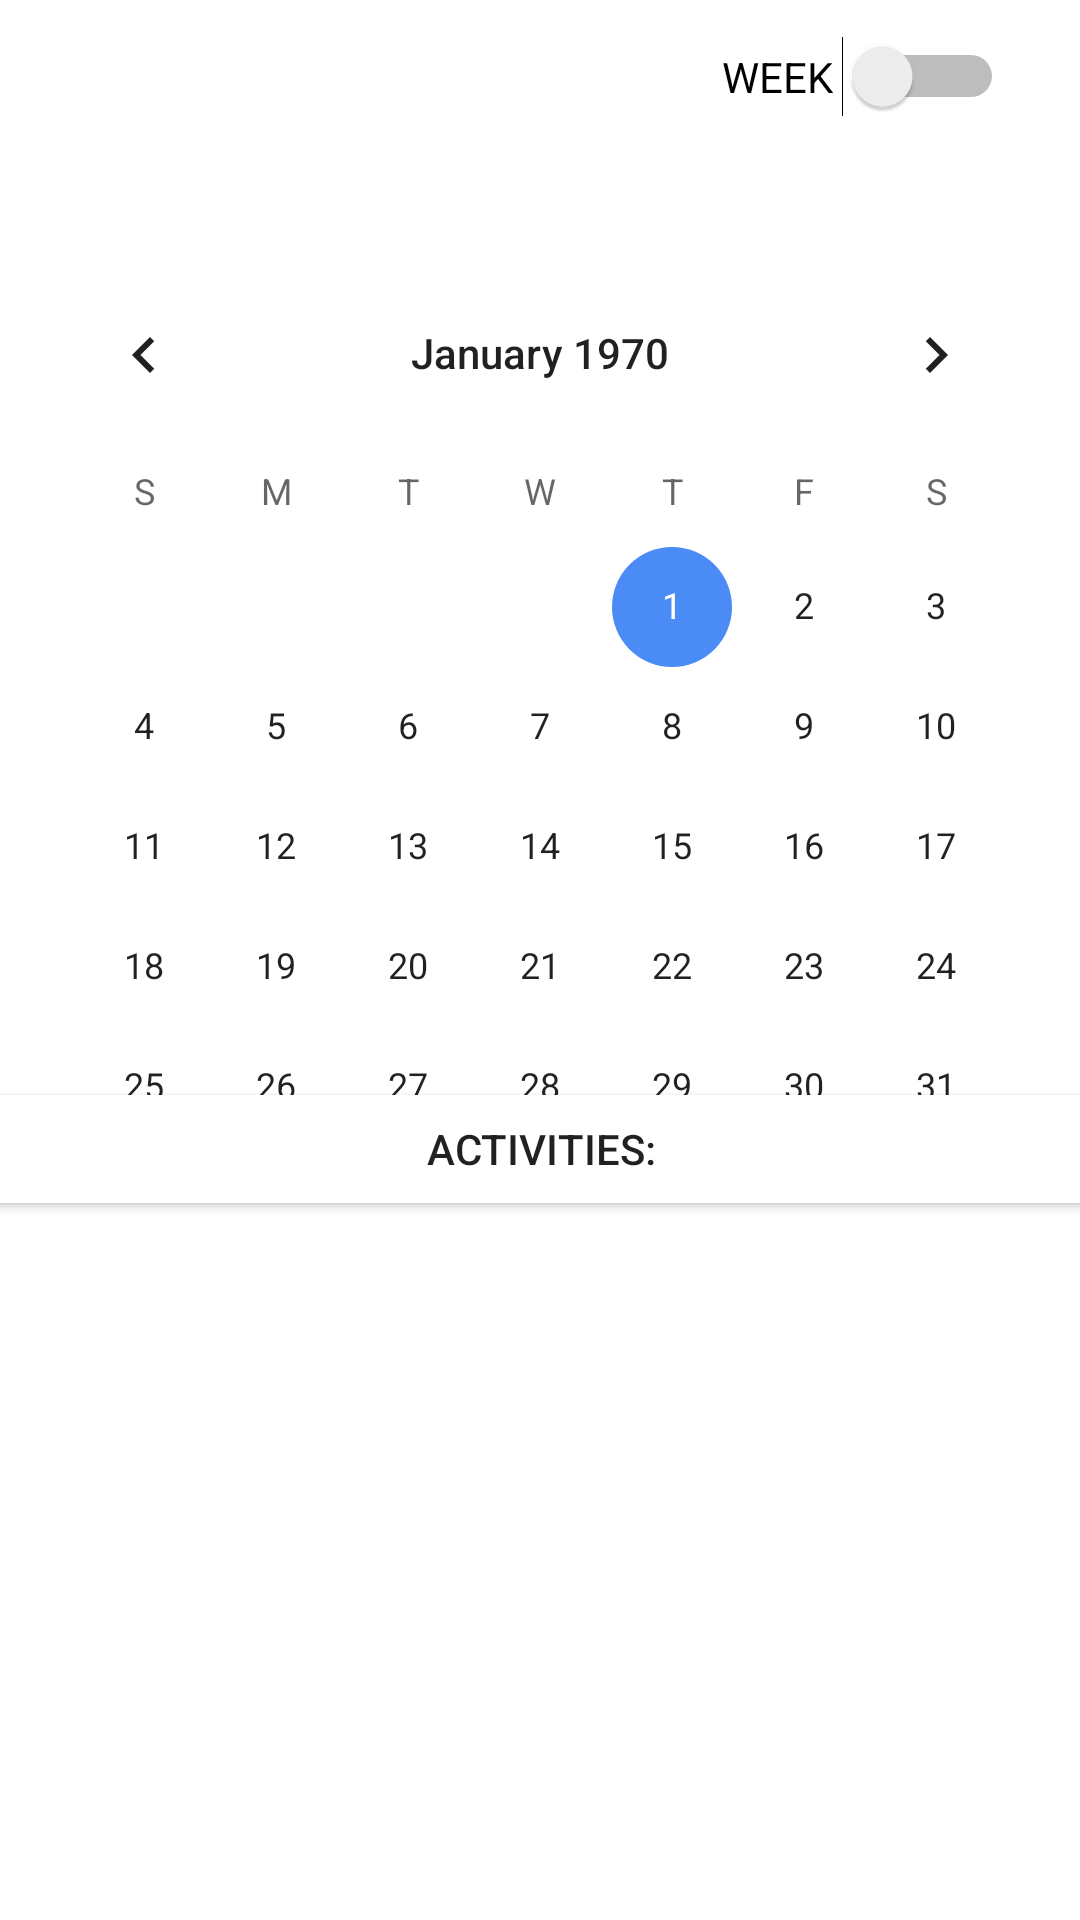

Layout XML and referenced resources for this Android screen:
<!-- AndroidManifest.xml: application theme Theme.PersonalPhysicalTracker -->
<!-- res/layout/fragment_calendar.xml -->
<?xml version="1.0" encoding="utf-8"?>
<androidx.constraintlayout.widget.ConstraintLayout xmlns:android="http://schemas.android.com/apk/res/android"
    xmlns:app="http://schemas.android.com/apk/res-auto"
    xmlns:tools="http://schemas.android.com/tools"
    android:layout_width="match_parent"
    android:layout_height="match_parent"
    tools:context=".ui.calendar.CalendarFragment">

    <CalendarView
        android:id="@+id/view_calendar"
        android:layout_width="wrap_content"
        android:layout_height="wrap_content"
        android:focusedMonthDateColor="#7C4C4C"
        android:weekSeparatorLineColor="#9C7272"
        app:layout_constraintBottom_toBottomOf="parent"
        app:layout_constraintEnd_toEndOf="parent"
        app:layout_constraintHorizontal_bias="0.491"
        app:layout_constraintStart_toStartOf="parent"
        app:layout_constraintTop_toTopOf="parent"
        app:layout_constraintVertical_bias="0.279" />

    <Switch
        android:id="@+id/switch_calendar"
        android:layout_width="94dp"
        android:layout_height="51dp"
        android:text="@string/title_week"
        app:layout_constraintBottom_toTopOf="@+id/calendarView"
        app:layout_constraintEnd_toEndOf="parent"
        app:layout_constraintHorizontal_bias="0.905"
        app:layout_constraintStart_toStartOf="parent"
        app:layout_constraintTop_toTopOf="parent"
        app:layout_constraintVertical_bias="0.843"
        tools:ignore="UseSwitchCompatOrMaterialXml" />

    <ScrollView
        android:layout_width="409dp"
        android:layout_height="281dp"
        app:layout_constraintBottom_toBottomOf="parent"
        app:layout_constraintEnd_toEndOf="parent"
        app:layout_constraintStart_toStartOf="parent"
        app:layout_constraintTop_toBottomOf="@+id/calendarView">


        <Button
            android:id="@+id/button_as_text_activities"
            android:layout_width="match_parent"
            android:layout_height="wrap_content"
            android:text="Activities:"
            android:backgroundTint="@color/white"/>
    </ScrollView>

</androidx.constraintlayout.widget.ConstraintLayout>
<!-- resources referenced by this layout -->
<resources>
  <color name="white">#FFFFFFFF</color>
  <string name="title_week">WEEK</string>
  <style name="Theme.PersonalPhysicalTracker" parent="Theme.MaterialComponents.DayNight.DarkActionBar">
          
          <item name="colorPrimary">@color/blue_200</item>
          <item name="colorPrimaryVariant">@color/black</item>
          <item name="colorOnPrimary">@color/black</item>
          
          <item name="colorSecondary">@color/blue_200</item>
          <item name="colorSecondaryVariant">@color/blue_200</item>
          <item name="colorOnSecondary">@color/blue_200</item>
          
          <item name="android:statusBarColor">@color/white</item>
          
      </style>
  <color name="blue_200">#FF4B8BF6</color>
  <color name="black">#FF000000</color>
</resources>
